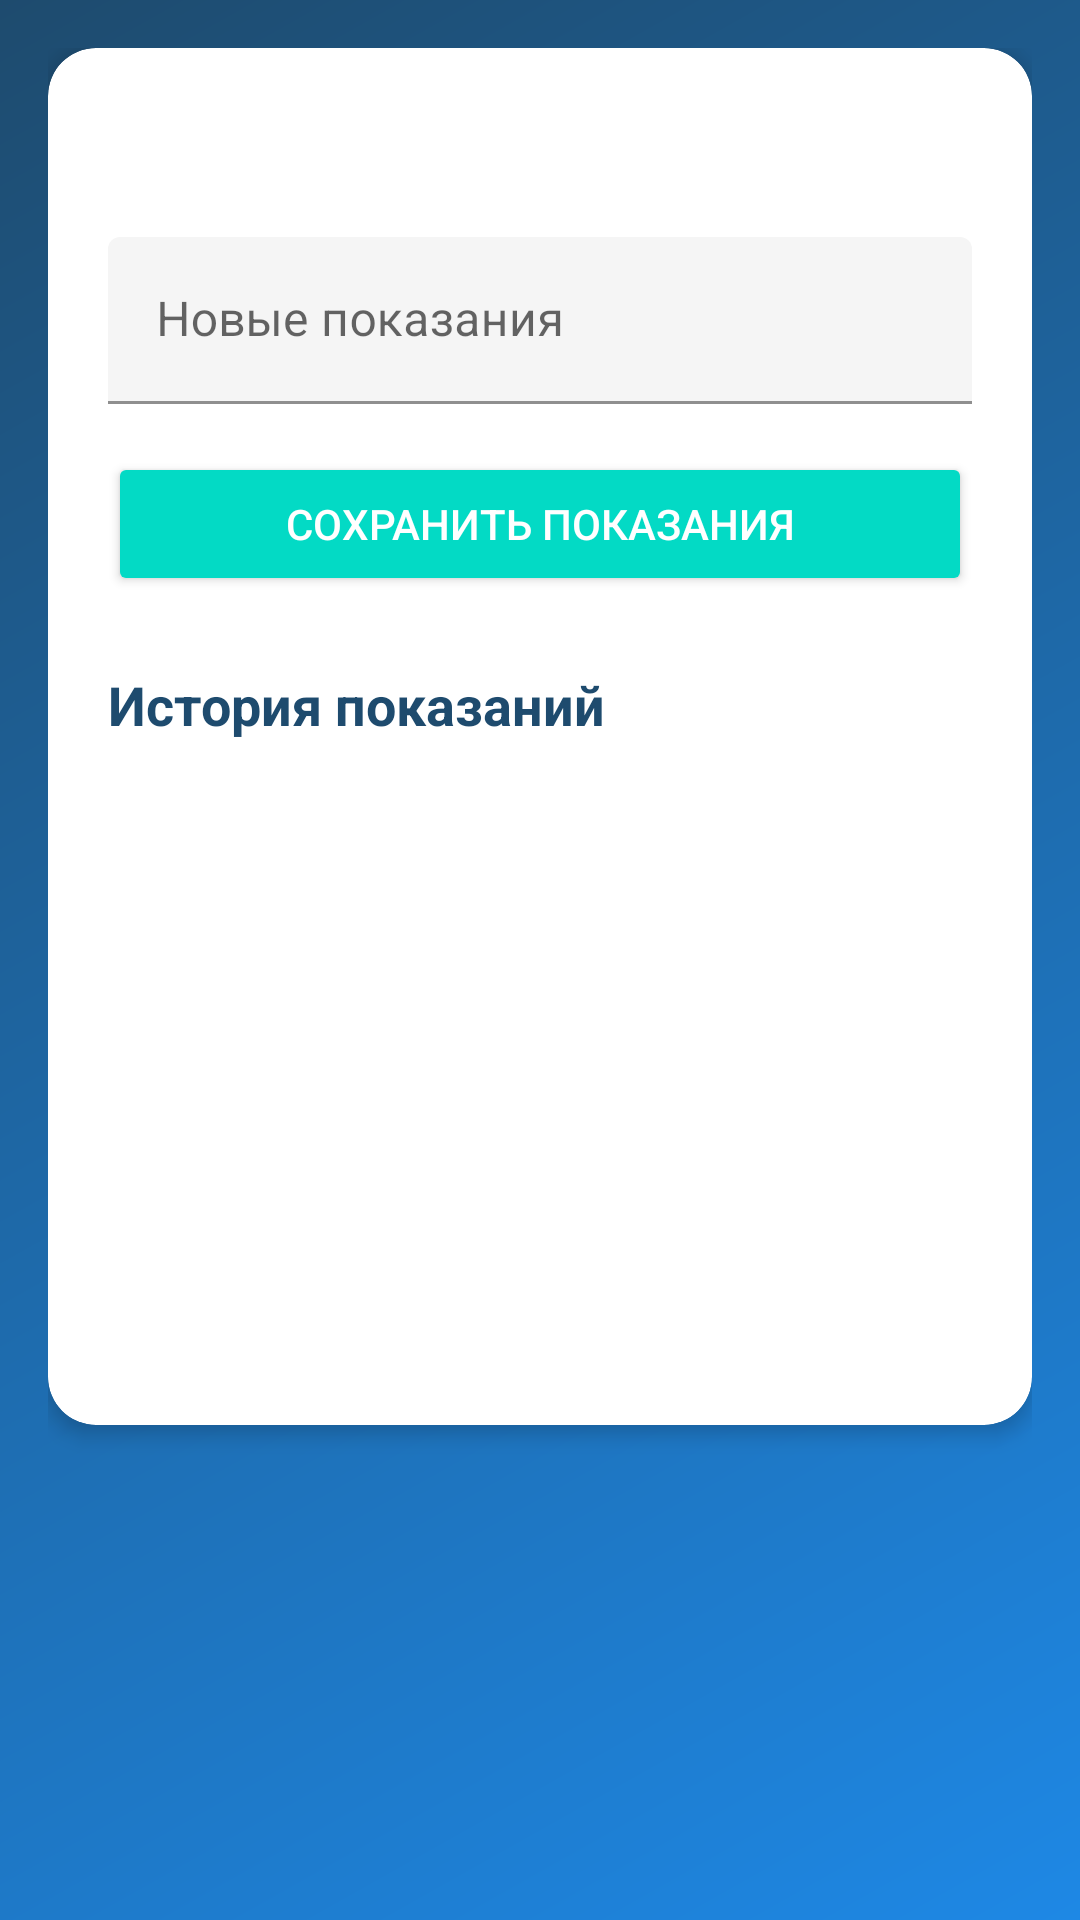

Here is an Android app screen rendered from its layout file. Give the layout XML and the strings, colors and styles it references.
<!-- AndroidManifest.xml: application theme AppTheme -->
<!-- res/layout/activity_add_reading.xml -->
<?xml version="1.0" encoding="utf-8"?>
<LinearLayout xmlns:android="http://schemas.android.com/apk/res/android"
    xmlns:app="http://schemas.android.com/apk/res-auto"
    android:layout_width="match_parent"
    android:layout_height="match_parent"
    android:orientation="vertical"
    android:padding="16dp"
    android:background="@drawable/gradient_background">

    <androidx.cardview.widget.CardView
        android:layout_width="match_parent"
        android:layout_height="wrap_content"
        android:layout_marginBottom="16dp"
        app:cardCornerRadius="16dp"
        app:cardElevation="4dp"
        app:cardBackgroundColor="#FFFFFF">

        <LinearLayout
            android:layout_width="match_parent"
            android:layout_height="wrap_content"
            android:orientation="vertical"
            android:padding="20dp">

            <TextView
                android:id="@+id/tvMeterInfo"
                android:layout_width="match_parent"
                android:layout_height="wrap_content"
                android:textSize="20sp"
                android:textStyle="bold"
                android:textColor="#1E4B6E"
                android:layout_marginBottom="16dp" />

            <com.google.android.material.textfield.TextInputLayout
                android:layout_width="match_parent"
                android:layout_height="wrap_content"
                android:layout_marginBottom="16dp"
                app:boxBackgroundMode="filled"
                app:boxBackgroundColor="#F5F5F5"
                app:hintTextColor="#1E4B6E">

                <EditText
                    android:id="@+id/etReadingValue"
                    android:layout_width="match_parent"
                    android:layout_height="wrap_content"
                    android:hint="Новые показания"
                    android:inputType="numberDecimal"
                    android:textColor="#1E4B6E" />
            </com.google.android.material.textfield.TextInputLayout>

            <Button
                android:id="@+id/btnSaveReading"
                android:layout_width="match_parent"
                android:layout_height="wrap_content"
                android:text="Сохранить показания"
                android:backgroundTint="?attr/colorAccent"
                android:textColor="#FFFFFF"
                android:layout_marginBottom="24dp" />

            <TextView
                android:layout_width="match_parent"
                android:layout_height="wrap_content"
                android:text="История показаний"
                android:textSize="18sp"
                android:textStyle="bold"
                android:textColor="#1E4B6E"
                android:layout_marginBottom="8dp" />

            <androidx.recyclerview.widget.RecyclerView
                android:id="@+id/recyclerViewReadings"
                android:layout_width="match_parent"
                android:layout_height="200dp"
                android:layout_weight="1" />

        </LinearLayout>
    </androidx.cardview.widget.CardView>

    
    <ImageView
        android:id="@+id/checkmark_animation"
        android:layout_width="80dp"
        android:layout_height="80dp"
        android:src="@android:drawable/ic_menu_my_calendar"
        android:visibility="gone"
        android:layout_gravity="center"
        android:scaleType="fitCenter" />

</LinearLayout>
<!-- resources referenced by this layout -->
<resources>
  <!-- drawable gradient_background (drawable) -->
  <?xml version="1.0" encoding="utf-8"?>
  <shape xmlns:android="http://schemas.android.com/apk/res/android">
      <gradient
          android:angle="135"
          android:startColor="#1E88E5"
          android:endColor="#1E4B6E"
          android:type="linear" />
  </shape>
  <style name="AppTheme" parent="Theme.MaterialComponents.DayNight.NoActionBar">
          <item name="colorPrimary">@color/colorPrimary</item>
          <item name="colorPrimaryDark">@color/colorPrimaryDark</item>
          <item name="colorAccent">@color/colorAccent</item>
          <item name="android:windowBackground">@android:color/white</item>
          <item name="cardViewStyle">@style/CardView</item>
      </style>
  <color name="colorPrimary">#2196F3</color>
  <color name="colorPrimaryDark">#1976D2</color>
  <color name="colorAccent">#03DAC5</color>
  <style name="CardView">
          <item name="cardCornerRadius">8dp</item>
          <item name="cardElevation">4dp</item>
          <item name="cardBackgroundColor">@android:color/white</item>
      </style>
</resources>
